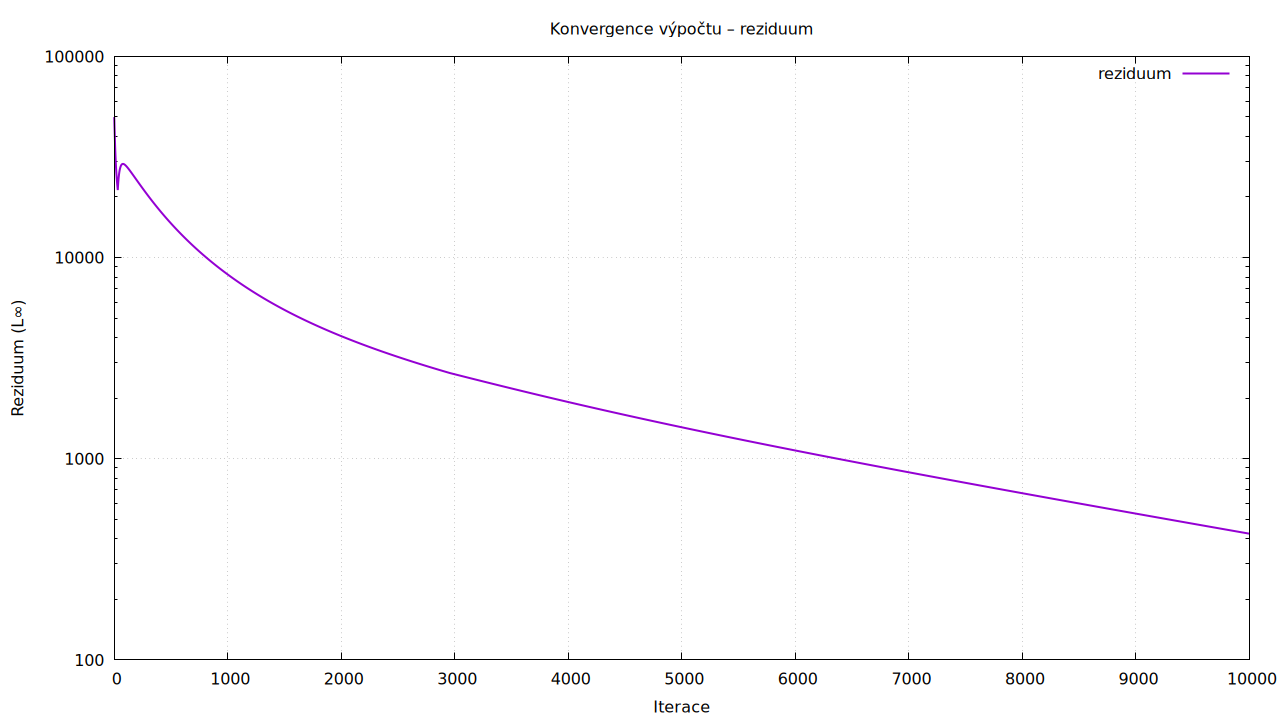

The file beside this chart, header and first rows:
0, 49913.8
1, 49439
2, 48093
3, 45492
4, 43690
5, 41771
6, 39933
7, 38248
8, 36723
9, 35348
10, 34106
11, 32979
12, 31952
13, 31013
14, 30151
15, 29356
16, 28620
17, 27938
18, 27302
19, 26710
20, 26156
21, 25637
22, 25156
23, 24707
24, 24284
25, 23886
26, 23510
27, 23155
28, 22820
29, 22503
30, 22203
31, 21919
32, 21651
33, 22112
34, 22593
35, 23047
36, 23476
37, 23880
38, 24261
39, 24620
40, 24958
41, 25276
42, 25575
43, 25856
44, 26119
45, 26367
46, 26599
47, 26816
48, 27020
49, 27210
50, 27388
51, 27554
52, 27709
53, 27854
54, 27988
55, 28112
56, 28228
57, 28335
58, 28434
59, 28525
60, 28608
... 9,939 more rows
